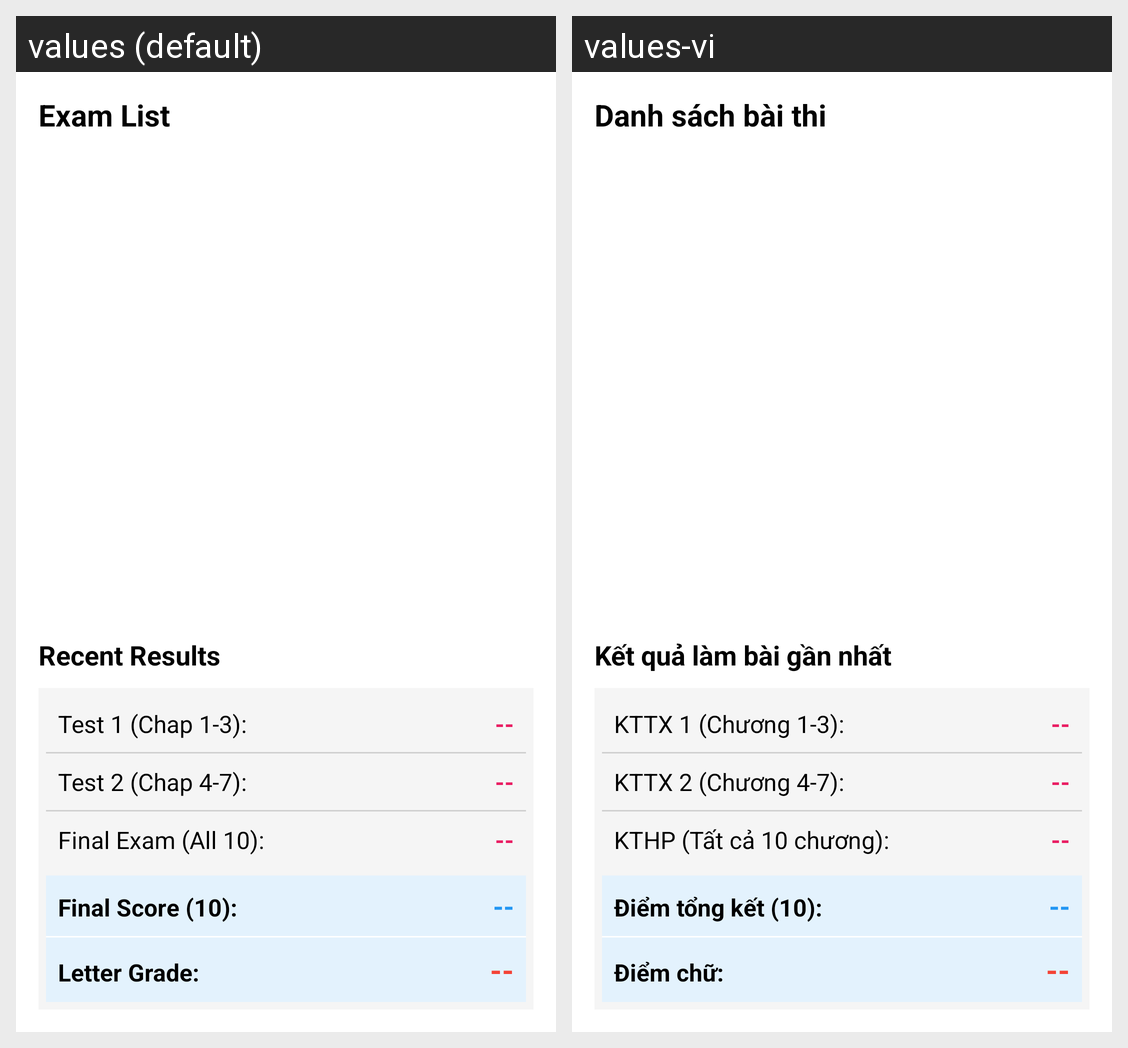

Locale-by-locale string values for the Android screen shown in this grid:
Android screen res/layout/activity_on_tap.xml rendered under 2 locales, left to right: values (default), values-vi. Device: Nexus 5 (rendered at 1080×1920; each locale shown at half size, 540×960, under a caption strip naming it); theme Theme.LearningApp.
Strings drawn on this screen, with the default value and each locale's value (text and hints the layout hard-codes, and strings that could not be matched under every locale, appear in the picture but are not listed):

txt_danh_sach_bai
  values: Exam List
  values-vi: Danh sách bài thi

txt_ket_qua_gan_nhat
  values: Recent Results
  values-vi: Kết quả làm bài gần nhất

label_kttx1
  values: Test 1 (Chap 1-3):
  values-vi: KTTX 1 (Chương 1-3):

label_kttx2
  values: Test 2 (Chap 4-7):
  values-vi: KTTX 2 (Chương 4-7):

label_kthp
  values: Final Exam (All 10):
  values-vi: KTHP (Tất cả 10 chương):

label_tong_ket
  values: Final Score (10):
  values-vi: Điểm tổng kết (10):

label_diem_chu
  values: Letter Grade:
  values-vi: Điểm chữ:
